Run: headless pygame with SDL's dummy video driver; simulated clock (each Clock.tick advances the game by its frame time, no real sleeping); random seed 0; keys injected as events and as key.get_pressed() state; no mouse input.
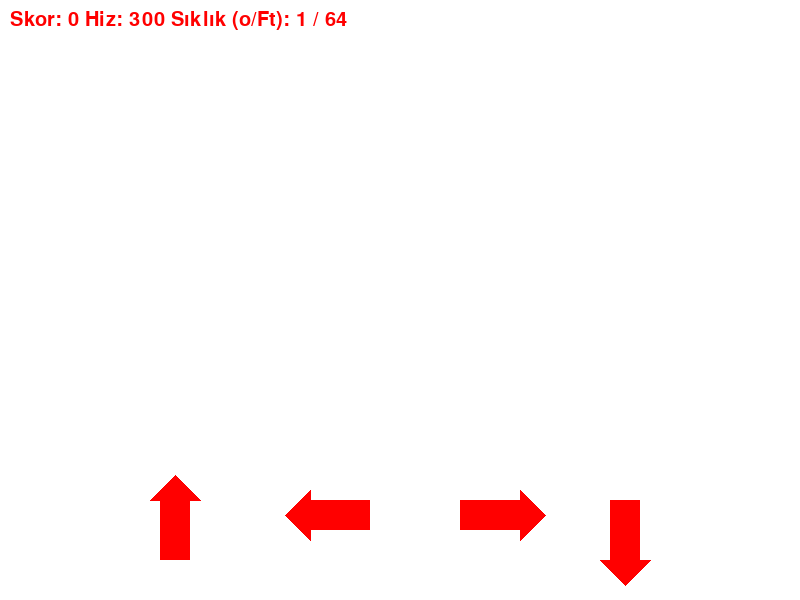
Frame 1 of 4 · flips 1–60 · no input
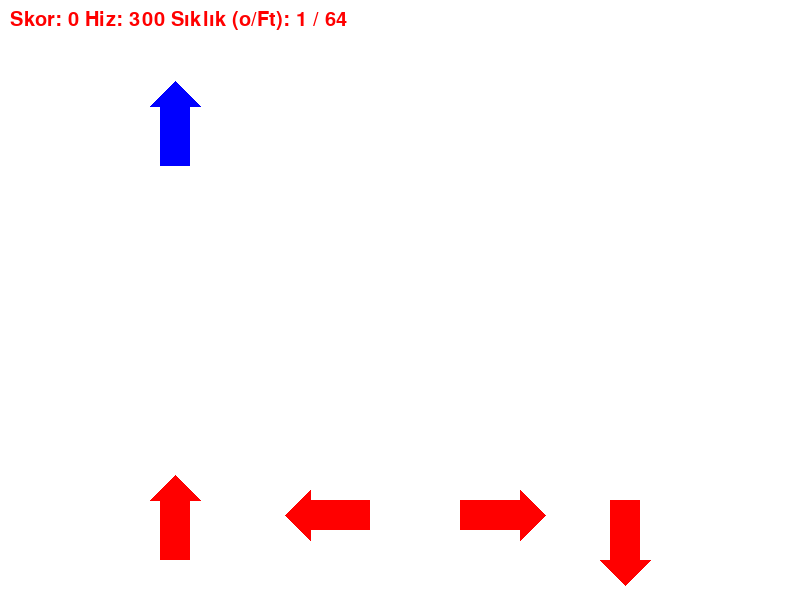
Frame 2 of 4 · flips 61–180 · tapped SPACE, RETURN · held RIGHT (→), D
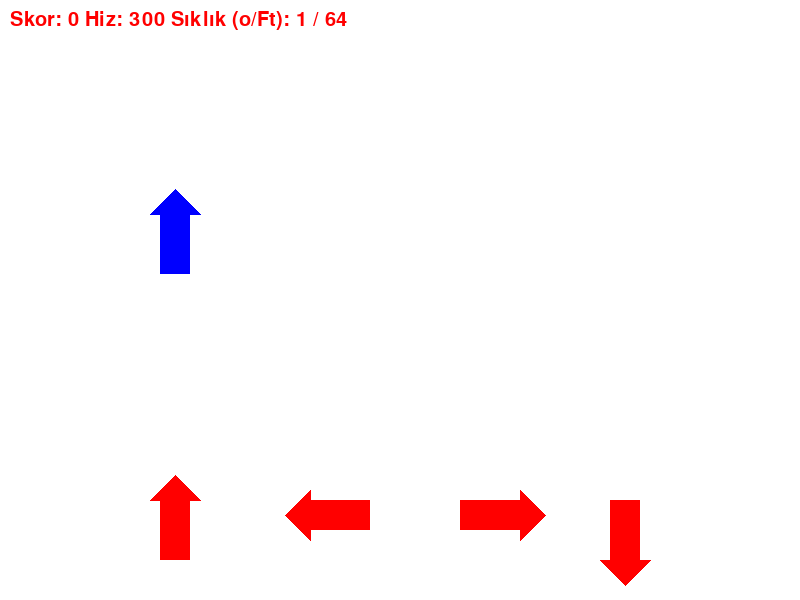
Frame 3 of 4 · flips 181–300 · held DOWN (↓), S
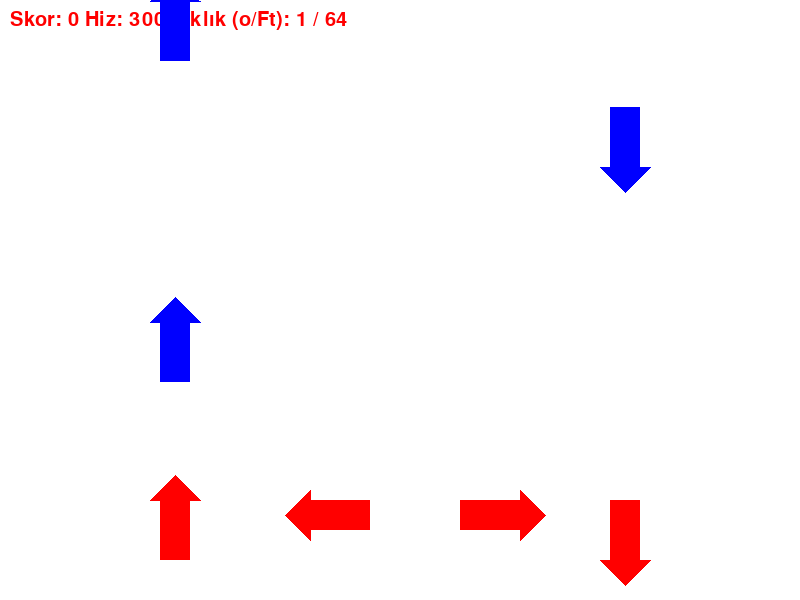
Frame 4 of 4 · flips 301–420 · held LEFT (←), A, UP (↑), W

The pygame program that drew these frames:

import pygame
import random


WHITE = (255, 255, 255)
BLACK = (0, 0, 0)
clock = pygame.time.Clock()
dt = 0
pygame.init()
genislik, yukseklik = 800, 600
screen = pygame.display.set_mode((genislik, yukseklik))
pygame.display.set_caption("Ok Avcısı")
player_pos = pygame.Vector2(screen.get_width() / 2, screen.get_height() / 2)
fonth = pygame.font.Font(None, 30)
fontg = pygame.font.Font(None, 120)
color = "white"
Frame = True
cnt = True
obj = []
ok = []
skor = 0
fps = 0
hiz = 300
sutun_yon = [[175, "yukari", 0], [325, "sol", 0], [475, "sag", 0], [625, "asagi", 0]]


class Nesne:
    def __init__(self, renk):
        self.renk = renk
        konum_yon = random.choice(sutun_yon)
        self.konum, self.yon = pygame.Vector2(konum_yon[0], 0), konum_yon[1]
    def ciz(self):
        if self.yon == "yukari":
            pygame.draw.rect(screen, self.renk, pygame.Rect(self.konum.x - 15, self.konum.y, 30, 60))
            pygame.draw.polygon(screen, self.renk, ((self.konum.x + 25, self.konum.y), (self.konum.x - 25, self.konum.y), (self.konum.x, self.konum.y-25)))

        elif self.yon == "sag":
            pygame.draw.rect(screen, self.renk, pygame.Rect(self.konum.x - 15, self.konum.y, 60, 30))
            pygame.draw.polygon(screen, self.renk, (((self.konum.x + 45, self.konum.y - 10), (self.konum.x + 45, self.konum.y + 40), (self.konum.x + 70, self.konum.y + 15))))
        elif self.yon == "sol":
            pygame.draw.rect(screen, self.renk, pygame.Rect(self.konum.x - 15, self.konum.y, 60, 30))
            pygame.draw.polygon(screen, self.renk, (((self.konum.x - 15, self.konum.y - 10), (self.konum.x - 15, self.konum.y + 40), (self.konum.x - 40, self.konum.y + 15))))
        elif self.yon == "asagi":
            pygame.draw.rect(screen, self.renk, pygame.Rect(self.konum.x - 15, self.konum.y, 30, 60))
            pygame.draw.polygon(screen, self.renk, ((self.konum.x + 25, self.konum.y + 60), (self.konum.x - 25, self.konum.y + 60), (self.konum.x, self.konum.y + 85)))


class Ok:
    def __init__(self, renk, yon):
        self.renk = renk
        self.yon = yon
        for i in sutun_yon:
            if i[1] == yon:
                self.konum = pygame.Vector2(i[0], 500)
    def ciz(self):
        if self.yon == "yukari":
            pygame.draw.rect(screen, self.renk, pygame.Rect(self.konum.x - 15, self.konum.y, 30, 60))
            pygame.draw.polygon(screen, self.renk, ((self.konum.x + 25, self.konum.y), (self.konum.x - 25, self.konum.y), (self.konum.x, self.konum.y-25)))

        elif self.yon == "sag":
            pygame.draw.rect(screen, self.renk, pygame.Rect(self.konum.x - 15, self.konum.y, 60, 30))
            pygame.draw.polygon(screen, self.renk, (((self.konum.x + 45, self.konum.y - 10), (self.konum.x + 45, self.konum.y + 40), (self.konum.x + 70, self.konum.y + 15))))
        elif self.yon == "sol":
            pygame.draw.rect(screen, self.renk, pygame.Rect(self.konum.x - 15, self.konum.y, 60, 30))
            pygame.draw.polygon(screen, self.renk, (((self.konum.x - 15, self.konum.y - 10), (self.konum.x - 15, self.konum.y + 40), (self.konum.x - 40, self.konum.y + 15))))
        elif self.yon == "asagi":
            pygame.draw.rect(screen, self.renk, pygame.Rect(self.konum.x - 15, self.konum.y, 30, 60))
            pygame.draw.polygon(screen, self.renk, ((self.konum.x + 25, self.konum.y + 60), (self.konum.x - 25, self.konum.y + 60), (self.konum.x, self.konum.y + 85)))


while Frame:
    for event in pygame.event.get():
        if event.type == pygame.QUIT:
            Frame = False
    if cnt:
        screen.fill("white")
        skoryazi = fonth.render(f"Skor: {skor} Hiz: {hiz} Sıklık (o/Ft): 1 / {70 - (hiz // 50)}", True, "red")
        screen.blit(skoryazi, (10, 10))
        Ok("red", "sol").ciz(), Ok("red", "sag").ciz(), Ok("red", "yukari").ciz(), Ok("red", "asagi").ciz()
        keys = pygame.key.get_pressed()
        if keys[pygame.K_LEFT] or keys[pygame.K_a]:
            for i in obj:
                if i.konum.x == 325:
                    if 490 < i.konum.y < 540:
                        obj.remove(i)
                        skor += 5
                        hiz += 10
        elif keys[pygame.K_RIGHT] or keys[pygame.K_d]:
            for i in obj:
                if i.konum.x == 475:
                    if 490 < i.konum.y < 540:
                        obj.remove(i)
                        skor += 5
                        hiz += 10
        elif keys[pygame.K_UP] or keys[pygame.K_w]:
            for i in obj:
                if i.konum.x == 175:
                    if 490 < i.konum.y < 570:
                        obj.remove(i)
                        skor += 5
                        hiz += 10
        elif keys[pygame.K_DOWN] or keys[pygame.K_s]:
            for i in obj:
                if i.konum.x == 625:
                    if 490 < i.konum.y < 570:
                        obj.remove(i)
                        skor += 5
                        hiz += 10
        if len(obj) <= 10:
            if random.randint(0, 70 - (hiz // 50)) == 1:
                a = Nesne("blue")
                for j in sutun_yon:
                    if a.yon == j[1] and j[2] == 0:
                        j[2] = 3
                        obj += [a]
                    if j[2] != 0:
                        pass
                for k in sutun_yon:
                    if k[2] != 0:
                        k[2] -= 1
        for i in obj:
            i.konum.y += hiz * dt
            i.ciz()
            if i.konum.y > screen.get_height():
                cnt = False
        pygame.display.flip()
    else:
        screen.fill("black")
        go = fontg.render("OYUN BITTI", True, "red")
        screen.blit(go, (100, 100))
    pygame.display.flip()
    dt = clock.tick(144) / 1000
pygame.quit()
